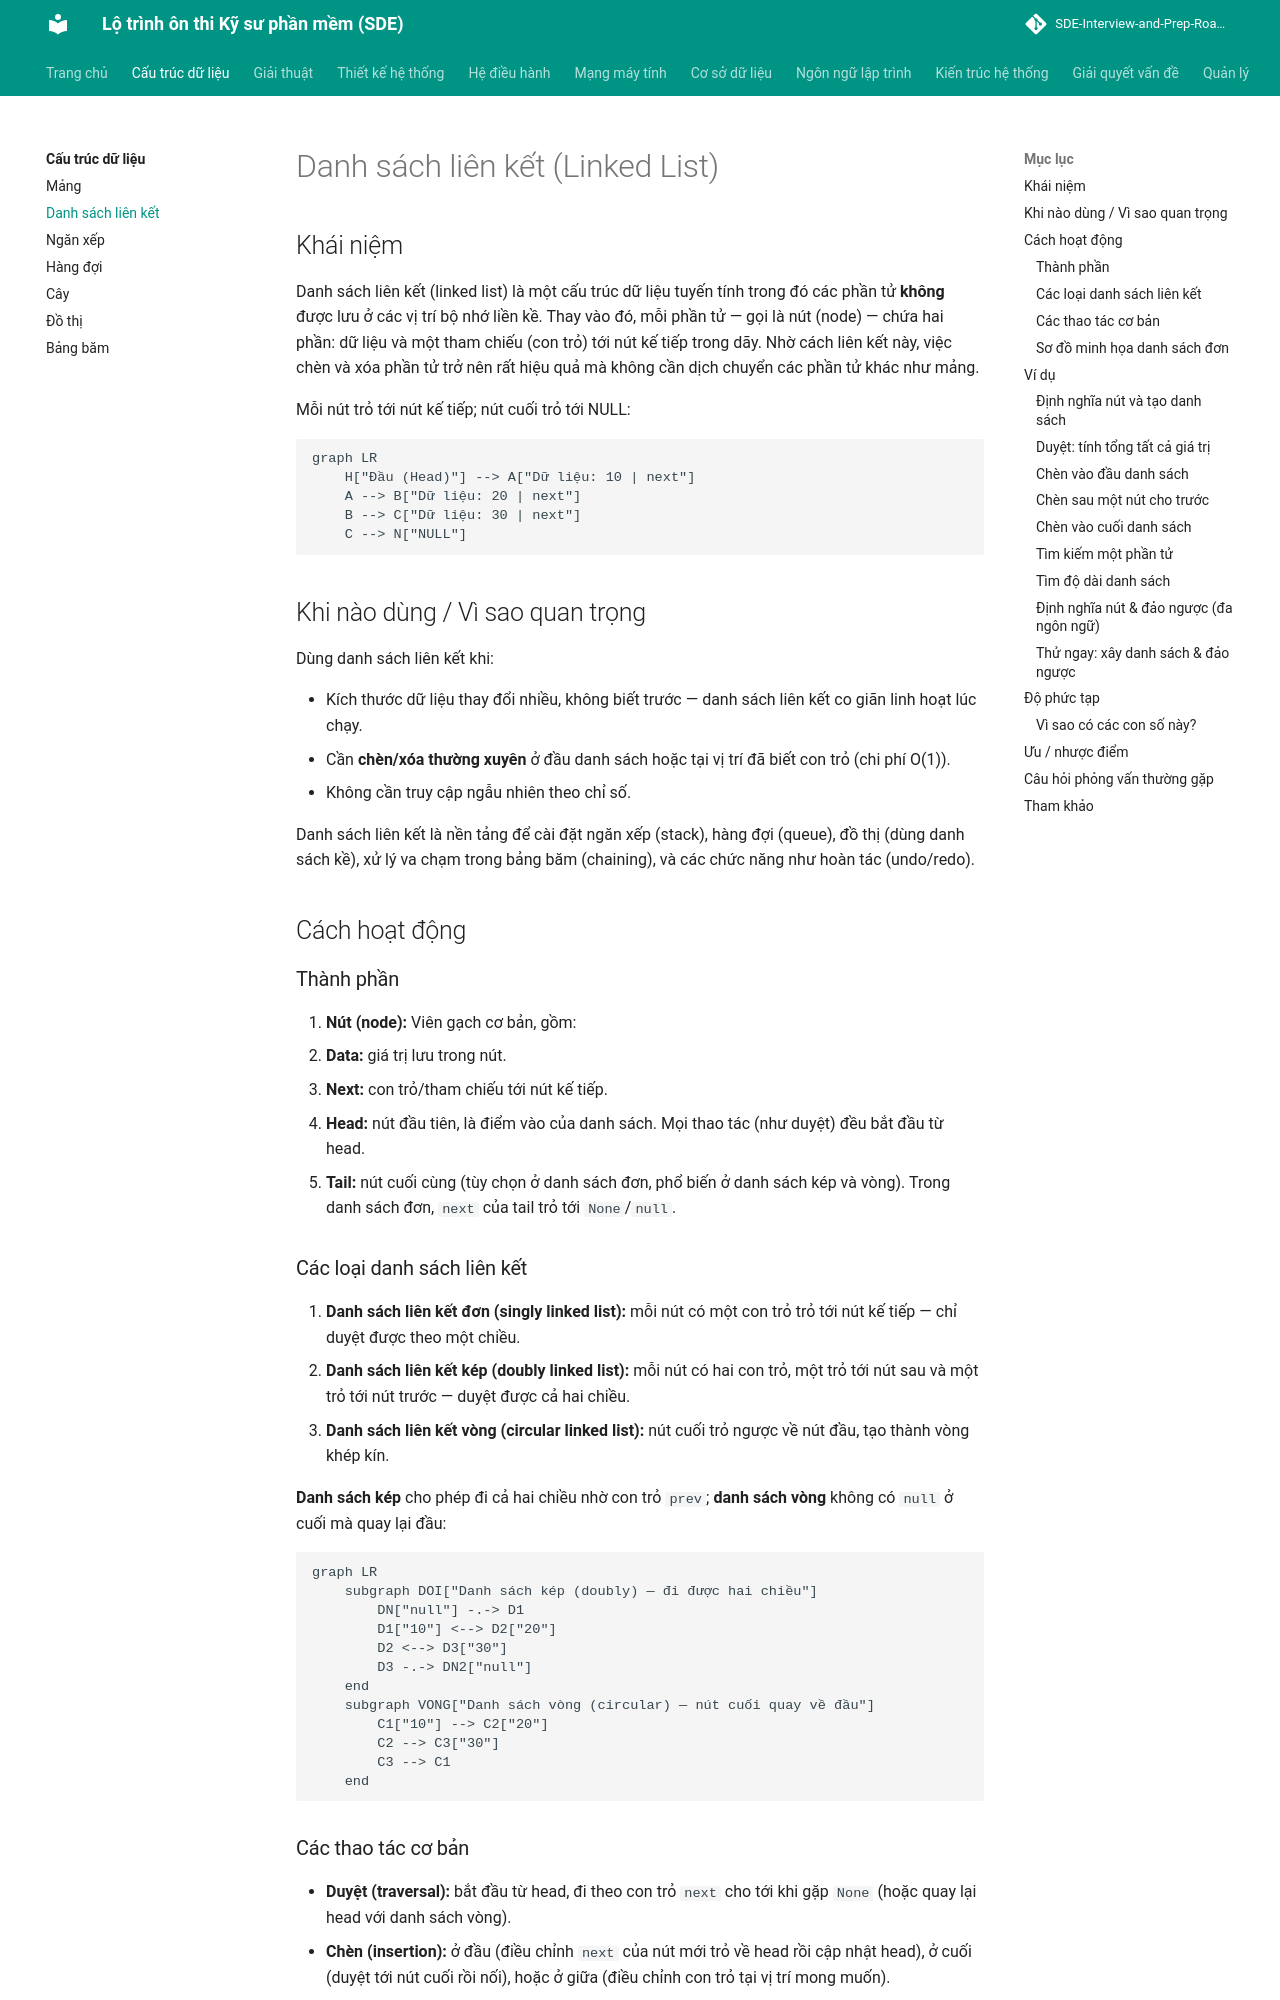

repository: tiendat-work/SDE-Interview-and-Prep-Roadmap-VI · page: cau-truc-du-lieu/danh-sach-lien-ket/index.html · generator: mkdocs

# Danh sách liên kết (Linked List)

## Khái niệm

Danh sách liên kết (linked list) là một cấu trúc dữ liệu tuyến tính trong đó các phần tử **không** được lưu ở các vị trí bộ nhớ liền kề. Thay vào đó, mỗi phần tử — gọi là nút (node) — chứa hai phần: dữ liệu và một tham chiếu (con trỏ) tới nút kế tiếp trong dãy. Nhờ cách liên kết này, việc chèn và xóa phần tử trở nên rất hiệu quả mà không cần dịch chuyển các phần tử khác như mảng.

Mỗi nút trỏ tới nút kế tiếp; nút cuối trỏ tới NULL:

```mermaid
graph LR
    H["Đầu (Head)"] --> A["Dữ liệu: 10 | next"]
    A --> B["Dữ liệu: 20 | next"]
    B --> C["Dữ liệu: 30 | next"]
    C --> N["NULL"]
```

## Khi nào dùng / Vì sao quan trọng

Dùng danh sách liên kết khi:

- Kích thước dữ liệu thay đổi nhiều, không biết trước — danh sách liên kết co giãn linh hoạt lúc chạy.
- Cần **chèn/xóa thường xuyên** ở đầu danh sách hoặc tại vị trí đã biết con trỏ (chi phí O(1)).
- Không cần truy cập ngẫu nhiên theo chỉ số.

Danh sách liên kết là nền tảng để cài đặt ngăn xếp (stack), hàng đợi (queue), đồ thị (dùng danh sách kề), xử lý va chạm trong bảng băm (chaining), và các chức năng như hoàn tác (undo/redo).

## Cách hoạt động

### Thành phần

1. **Nút (node):** Viên gạch cơ bản, gồm:
   - **Data:** giá trị lưu trong nút.
   - **Next:** con trỏ/tham chiếu tới nút kế tiếp.
2. **Head:** nút đầu tiên, là điểm vào của danh sách. Mọi thao tác (như duyệt) đều bắt đầu từ head.
3. **Tail:** nút cuối cùng (tùy chọn ở danh sách đơn, phổ biến ở danh sách kép và vòng). Trong danh sách đơn, `next` của tail trỏ tới `None`/`null`.

### Các loại danh sách liên kết

1. **Danh sách liên kết đơn (singly linked list):** mỗi nút có một con trỏ trỏ tới nút kế tiếp — chỉ duyệt được theo một chiều.
2. **Danh sách liên kết kép (doubly linked list):** mỗi nút có hai con trỏ, một trỏ tới nút sau và một trỏ tới nút trước — duyệt được cả hai chiều.
3. **Danh sách liên kết vòng (circular linked list):** nút cuối trỏ ngược về nút đầu, tạo thành vòng khép kín.

**Danh sách kép** cho phép đi cả hai chiều nhờ con trỏ `prev`; **danh sách vòng** không có `null` ở cuối mà quay lại đầu:

```mermaid
graph LR
    subgraph DOI["Danh sách kép (doubly) — đi được hai chiều"]
        DN["null"] -.-> D1
        D1["10"] <--> D2["20"]
        D2 <--> D3["30"]
        D3 -.-> DN2["null"]
    end
    subgraph VONG["Danh sách vòng (circular) — nút cuối quay về đầu"]
        C1["10"] --> C2["20"]
        C2 --> C3["30"]
        C3 --> C1
    end
```

### Các thao tác cơ bản

- **Duyệt (traversal):** bắt đầu từ head, đi theo con trỏ `next` cho tới khi gặp `None` (hoặc quay lại head với danh sách vòng).
- **Chèn (insertion):** ở đầu (điều chỉnh `next` của nút mới trỏ về head rồi cập nhật head), ở cuối (duyệt tới nút cuối rồi nối), hoặc ở giữa (điều chỉnh con trỏ tại vị trí mong muốn).
- **Xóa (deletion):** ở đầu (dời head sang nút thứ hai), ở cuối (duyệt tới nút áp cuối và bỏ con trỏ), hoặc ở giữa (bỏ qua nút cần xóa bằng cách nối con trỏ của nút trước).
- **Tìm kiếm (searching):** duyệt tuần tự để tìm nút có giá trị mong muốn.
- **Cập nhật (updating):** thay đổi giá trị của một nút mà vẫn giữ nguyên cấu trúc liên kết.

### Sơ đồ minh họa danh sách đơn

```
[head] → [1|•] → [2|•] → [3|None]
```

Mỗi ô gồm dữ liệu và con trỏ `next`; con trỏ của nút cuối trỏ tới `None`.
